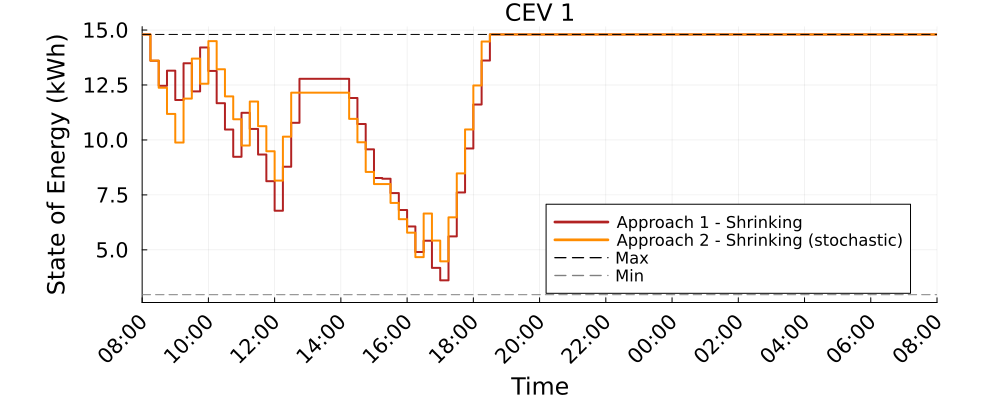

The data file committed next to this chart (first rows):
Time_Period, CEV_1_A1S_kWh, CEV_1_A2S_kWh
1, 14.8, 14.8
2, 13.61, 13.61
3, 12.46, 12.37
4, 13.15, 11.18
5, 11.82, 9.881
6, 13.49, 11.88
7, 12.21, 13.7
8, 14.21, 12.56
9, 13.14, 14.5
10, 11.67, 13.22
11, 10.47, 11.98
12, 9.234, 10.94
13, 11.23, 9.747
14, 10.5, 11.75
15, 9.336, 10.63
16, 8.122, 9.485
17, 6.781, 8.15
18, 8.781, 10.15
19, 10.78, 12.15
20, 12.78, 12.15
21, 12.78, 12.15
22, 12.78, 12.15
23, 12.78, 12.15
24, 12.78, 12.15
25, 12.78, 12.15
26, 11.91, 10.96
27, 10.72, 9.894
28, 9.572, 8.545
29, 8.27, 7.994
30, 8.237, 7.994
31, 7.584, 7.135
32, 6.812, 6.395
33, 6.065, 5.781
34, 4.901, 4.669
35, 5.413, 6.654
36, 4.18, 5.42
37, 3.612, 4.478
38, 5.612, 6.478
39, 7.612, 8.478
40, 9.612, 10.48
41, 11.61, 12.48
42, 13.61, 14.48
43, 14.8, 14.8
44, 14.8, 14.8
45, 14.8, 14.8
46, 14.8, 14.8
47, 14.8, 14.8
48, 14.8, 14.8
49, 14.8, 14.8
50, 14.8, 14.8
51, 14.8, 14.8
52, 14.8, 14.8
53, 14.8, 14.8
54, 14.8, 14.8
55, 14.8, 14.8
56, 14.8, 14.8
57, 14.8, 14.8
58, 14.8, 14.8
59, 14.8, 14.8
60, 14.8, 14.8
... 37 more rows
